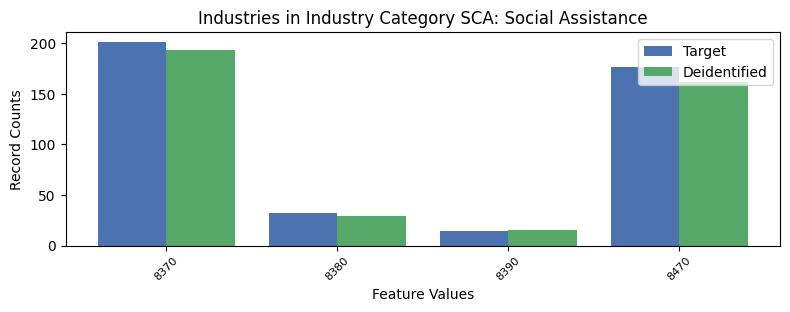

Source data for this figure (header and first rows):
, INDP, count_target, count_deidentified
1, 8370, 201, 193
3, 8380, 32, 29
2, 8390, 14, 15
0, 8470, 176, 162
